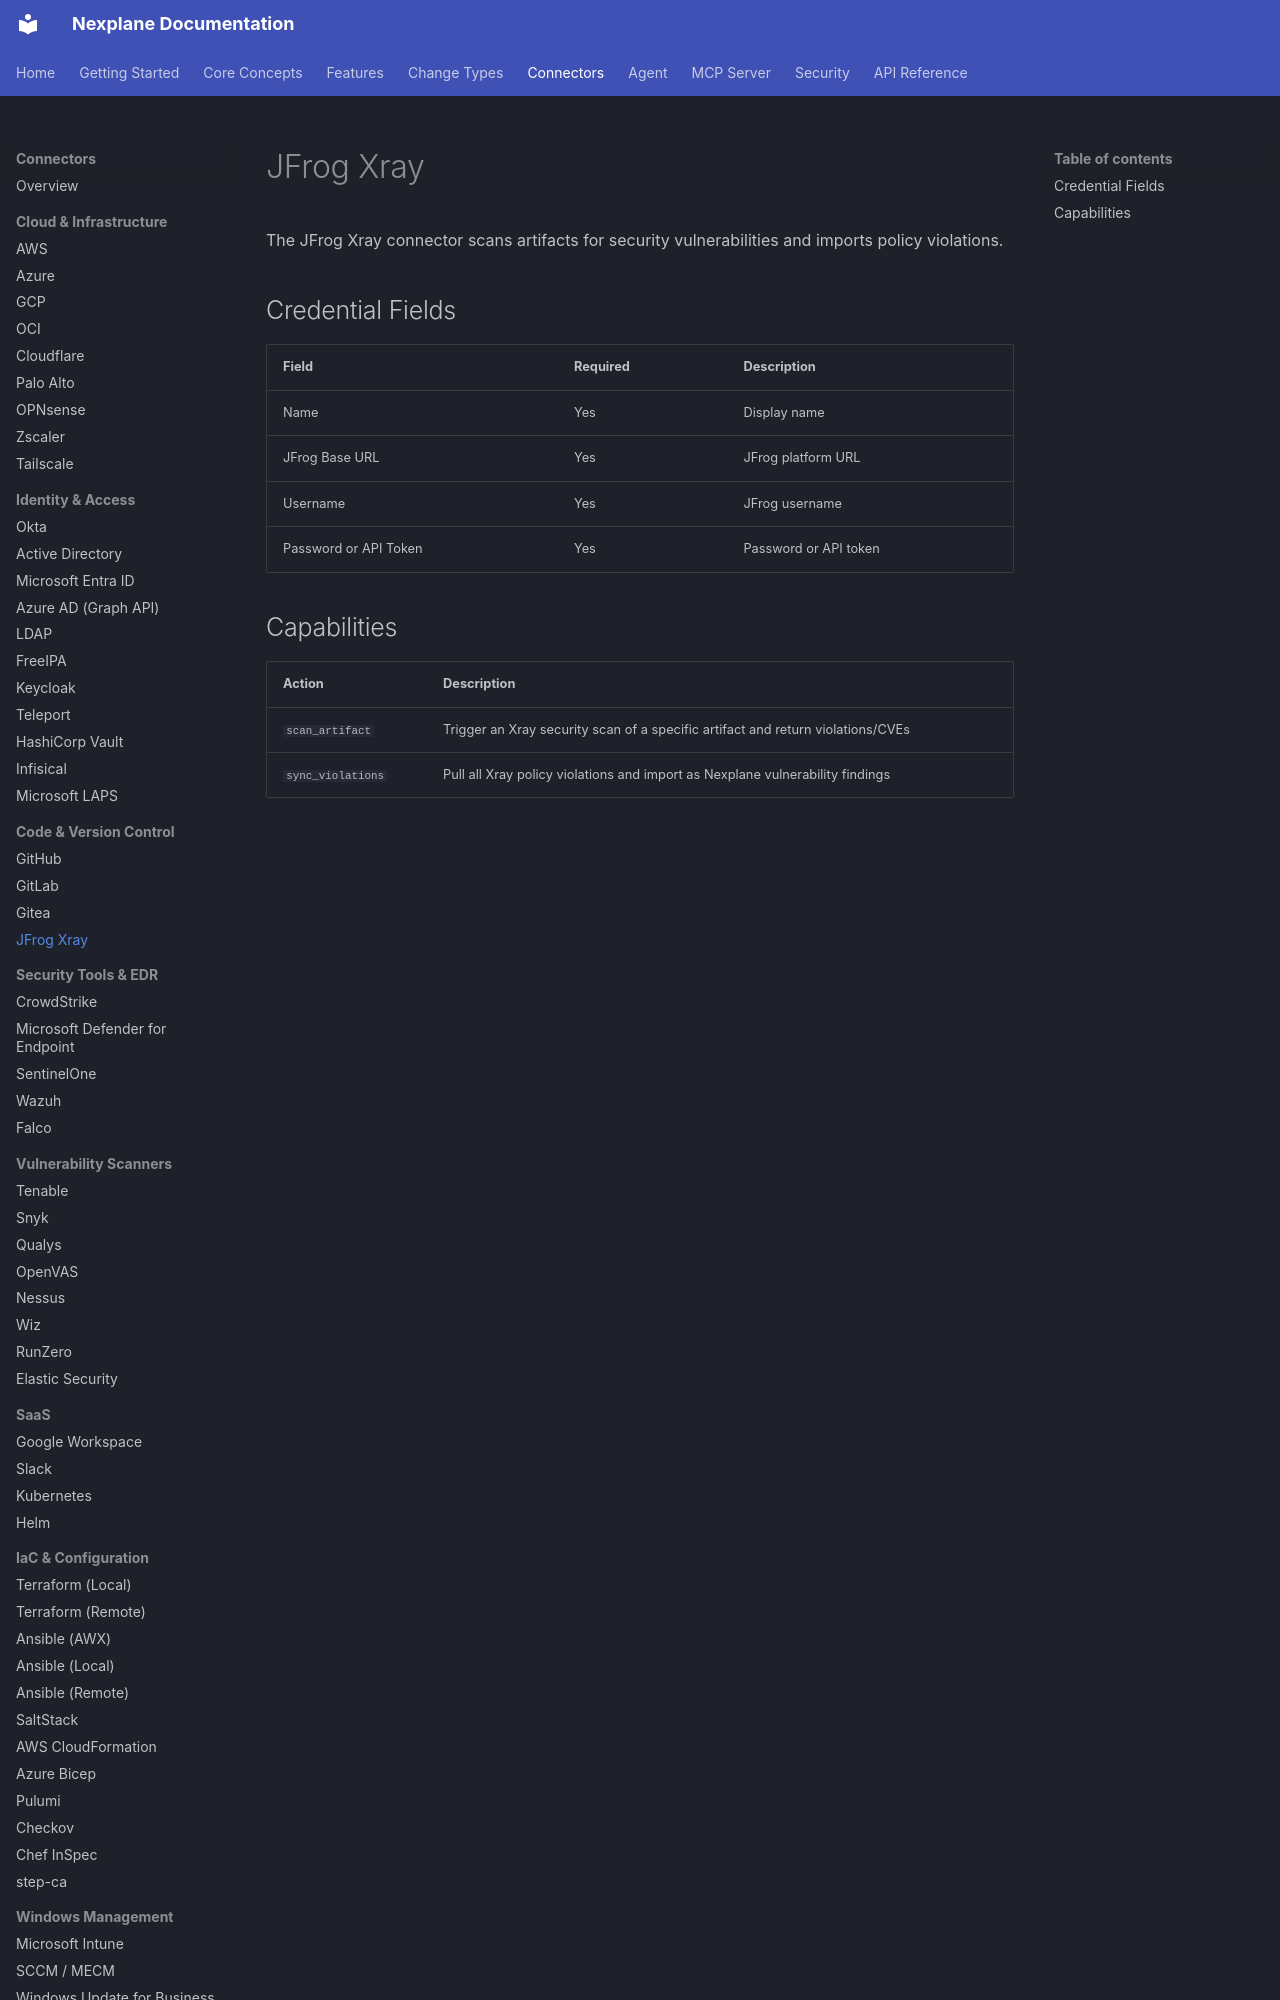

repository: youbetyourballs/nexplane-docs · page: connectors/jfrog/index.html · generator: mkdocs

# JFrog Xray

The JFrog Xray connector scans artifacts for security vulnerabilities and imports policy violations.

## Credential Fields

| Field | Required | Description |
|-------|----------|-------------|
| Name | Yes | Display name |
| JFrog Base URL | Yes | JFrog platform URL |
| Username | Yes | JFrog username |
| Password or API Token | Yes | Password or API token |
